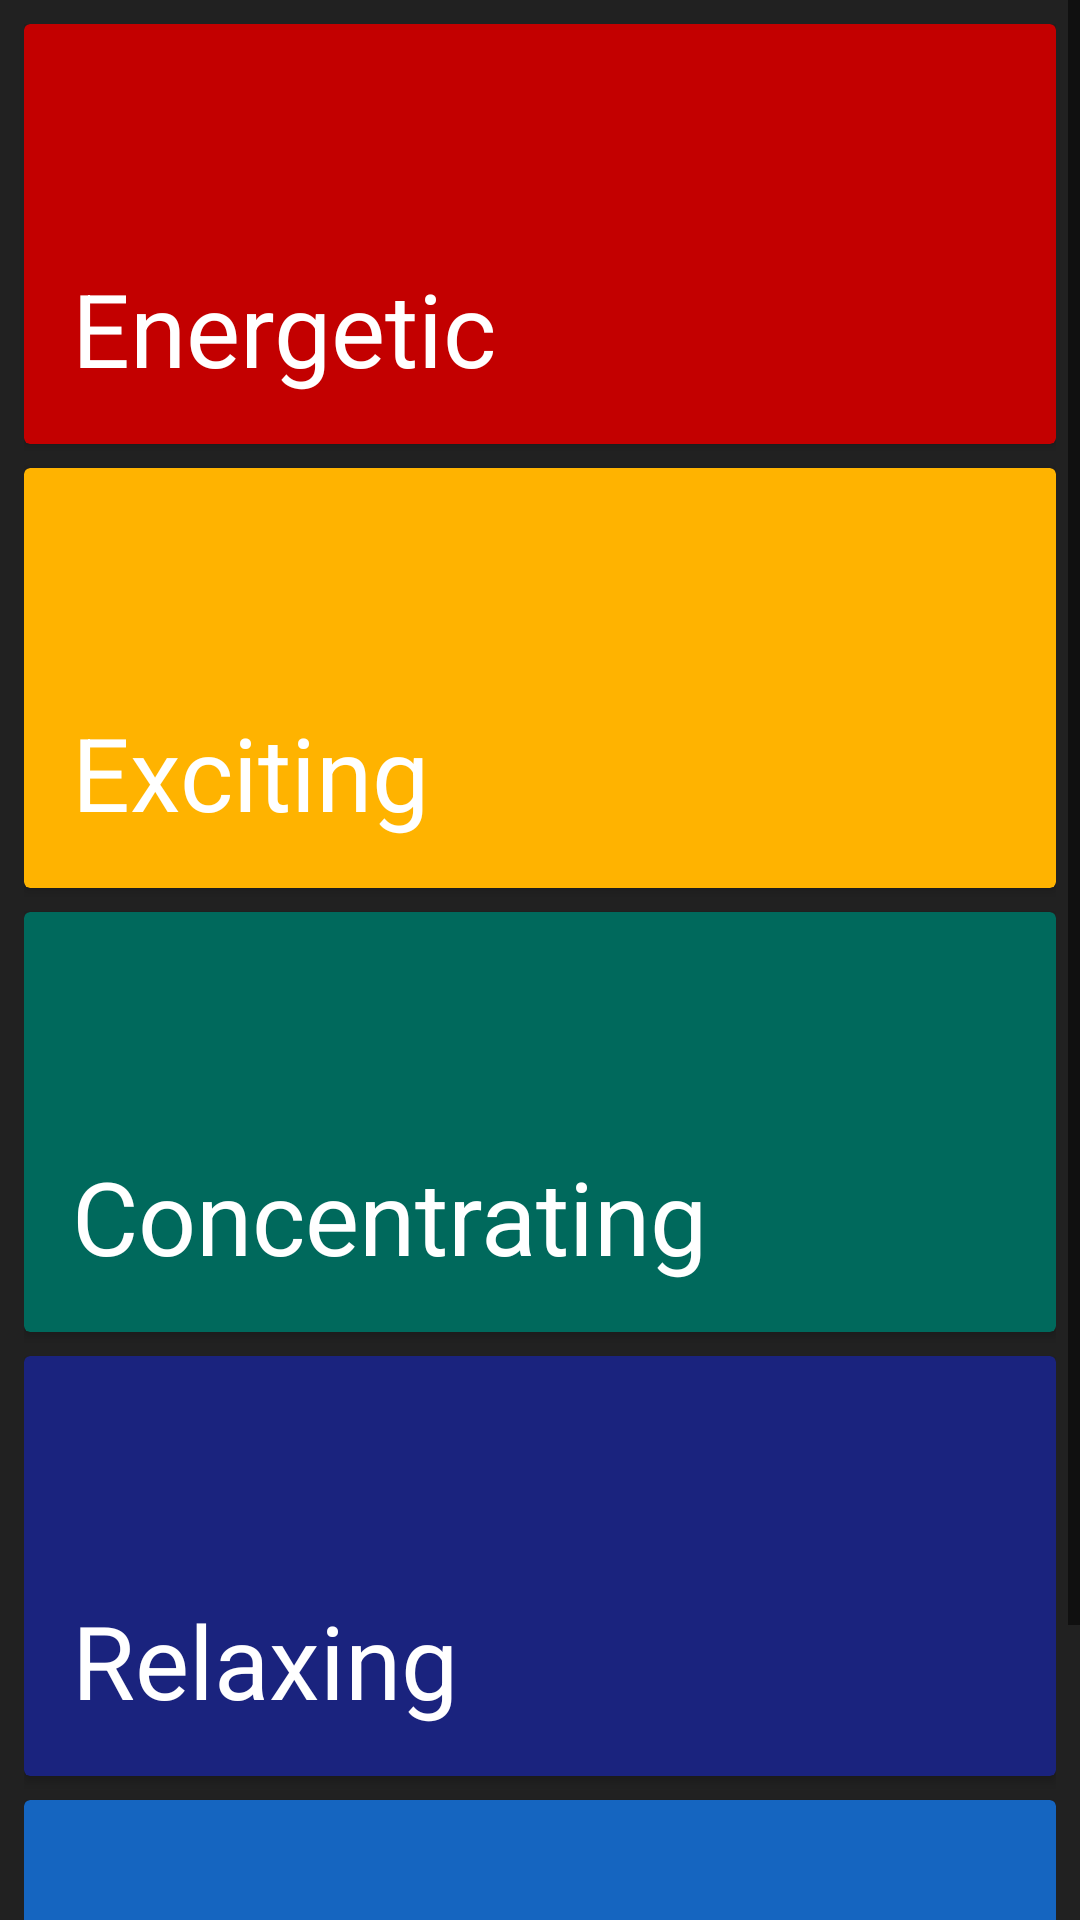

This screen was rendered from an Android layout file. Write that file and the resources it references.
<!-- AndroidManifest.xml: application theme AppTheme -->
<!-- res/layout/activity_main.xml -->
<?xml version="1.0" encoding="utf-8"?>
<ScrollView xmlns:android="http://schemas.android.com/apk/res/android"
    xmlns:app="http://schemas.android.com/apk/res-auto"
    xmlns:tools="http://schemas.android.com/tools"
    style="@style/AppTheme"
    android:layout_width="match_parent"
    android:layout_height="wrap_content"
    android:fillViewport="true"
    tools:context=".MainActivity">

    <LinearLayout
        style="@style/MainLayout"
        android:layout_width="match_parent"
        android:layout_height="wrap_content">

        <android.support.v7.widget.CardView
            android:id="@+id/energetic"
            style="@style/Cards"
            app:cardBackgroundColor="#c30000">

            <TextView
                style="@style/H1Style"
                android:layout_width="match_parent"
                android:layout_height="wrap_content"
                android:text="@string/energetic" />
        </android.support.v7.widget.CardView>

        <android.support.v7.widget.CardView
            android:id="@+id/exciting"
            style="@style/Cards"
            app:cardBackgroundColor="#ffb300">

            <TextView
                style="@style/H1Style"
                android:layout_width="match_parent"
                android:layout_height="wrap_content"
                android:text="@string/exciting" />
        </android.support.v7.widget.CardView>

        <android.support.v7.widget.CardView
            android:id="@+id/concentrating"
            style="@style/Cards"
            app:cardBackgroundColor="#00695c">

            <TextView
                style="@style/H1Style"
                android:layout_width="match_parent"
                android:layout_height="wrap_content"
                android:text="@string/concentrating" />
        </android.support.v7.widget.CardView>

        <android.support.v7.widget.CardView
            android:id="@+id/relaxing"
            style="@style/Cards"
            app:cardBackgroundColor="#1a237e">

            <TextView
                style="@style/H1Style"
                android:layout_width="match_parent"
                android:layout_height="wrap_content"
                android:text="@string/relaxing" />
        </android.support.v7.widget.CardView>

        <android.support.v7.widget.CardView
            android:id="@+id/melancholic"
            style="@style/Cards"
            app:cardBackgroundColor="#1565c0">

            <TextView
                style="@style/H1Style"
                android:layout_width="match_parent"
                android:layout_height="wrap_content"
                android:text="@string/melancholic" />
        </android.support.v7.widget.CardView>
    </LinearLayout>

</ScrollView>
<!-- resources referenced by this layout -->
<resources>
  <string name="concentrating">Concentrating</string>
  <string name="energetic">Energetic</string>
  <string name="exciting">Exciting</string>
  <string name="melancholic">Melancholic</string>
  <string name="relaxing">Relaxing</string>
  <style name="AppTheme" parent="Theme.AppCompat.Light.DarkActionBar">
          
          <item name="colorPrimary">#424242</item>
          <item name="colorPrimaryDark">#212121</item>
          <item name="colorAccent">#ffeb3b</item>
          <item name="android:textColorPrimary">#ffffff</item>
          <item name="android:textColorSecondary">#000000</item>
          <item name="android:navigationBarColor" tools:targetApi="lollipop">#212121</item>
      </style>
  <style name="Cards">
          <item name="android:background">#212121</item>
          <item name="android:textColor">#ffffff</item>
          <item name="android:gravity">center</item>
          <item name="android:layout_height">140dp</item>
          <item name="android:layout_width">match_parent</item>
          <item name="android:layout_marginBottom">8dp</item>
          <item name="android:radius">4dp</item>
      </style>
  <style name="H1Style">
          <item name="android:textSize">34sp</item>
          <item name="android:fontWeight" tools:targetApi="o">100</item>
          <item name="android:textColor">#ffffff</item>
          <item name="android:padding">16dp</item>
          <item name="android:layout_gravity">bottom</item>
      </style>
  <style name="MainLayout">
          <item name="android:background">#212121</item>
          <item name="android:orientation">vertical</item>
          <item name="android:padding">8dp</item>
      </style>
</resources>
